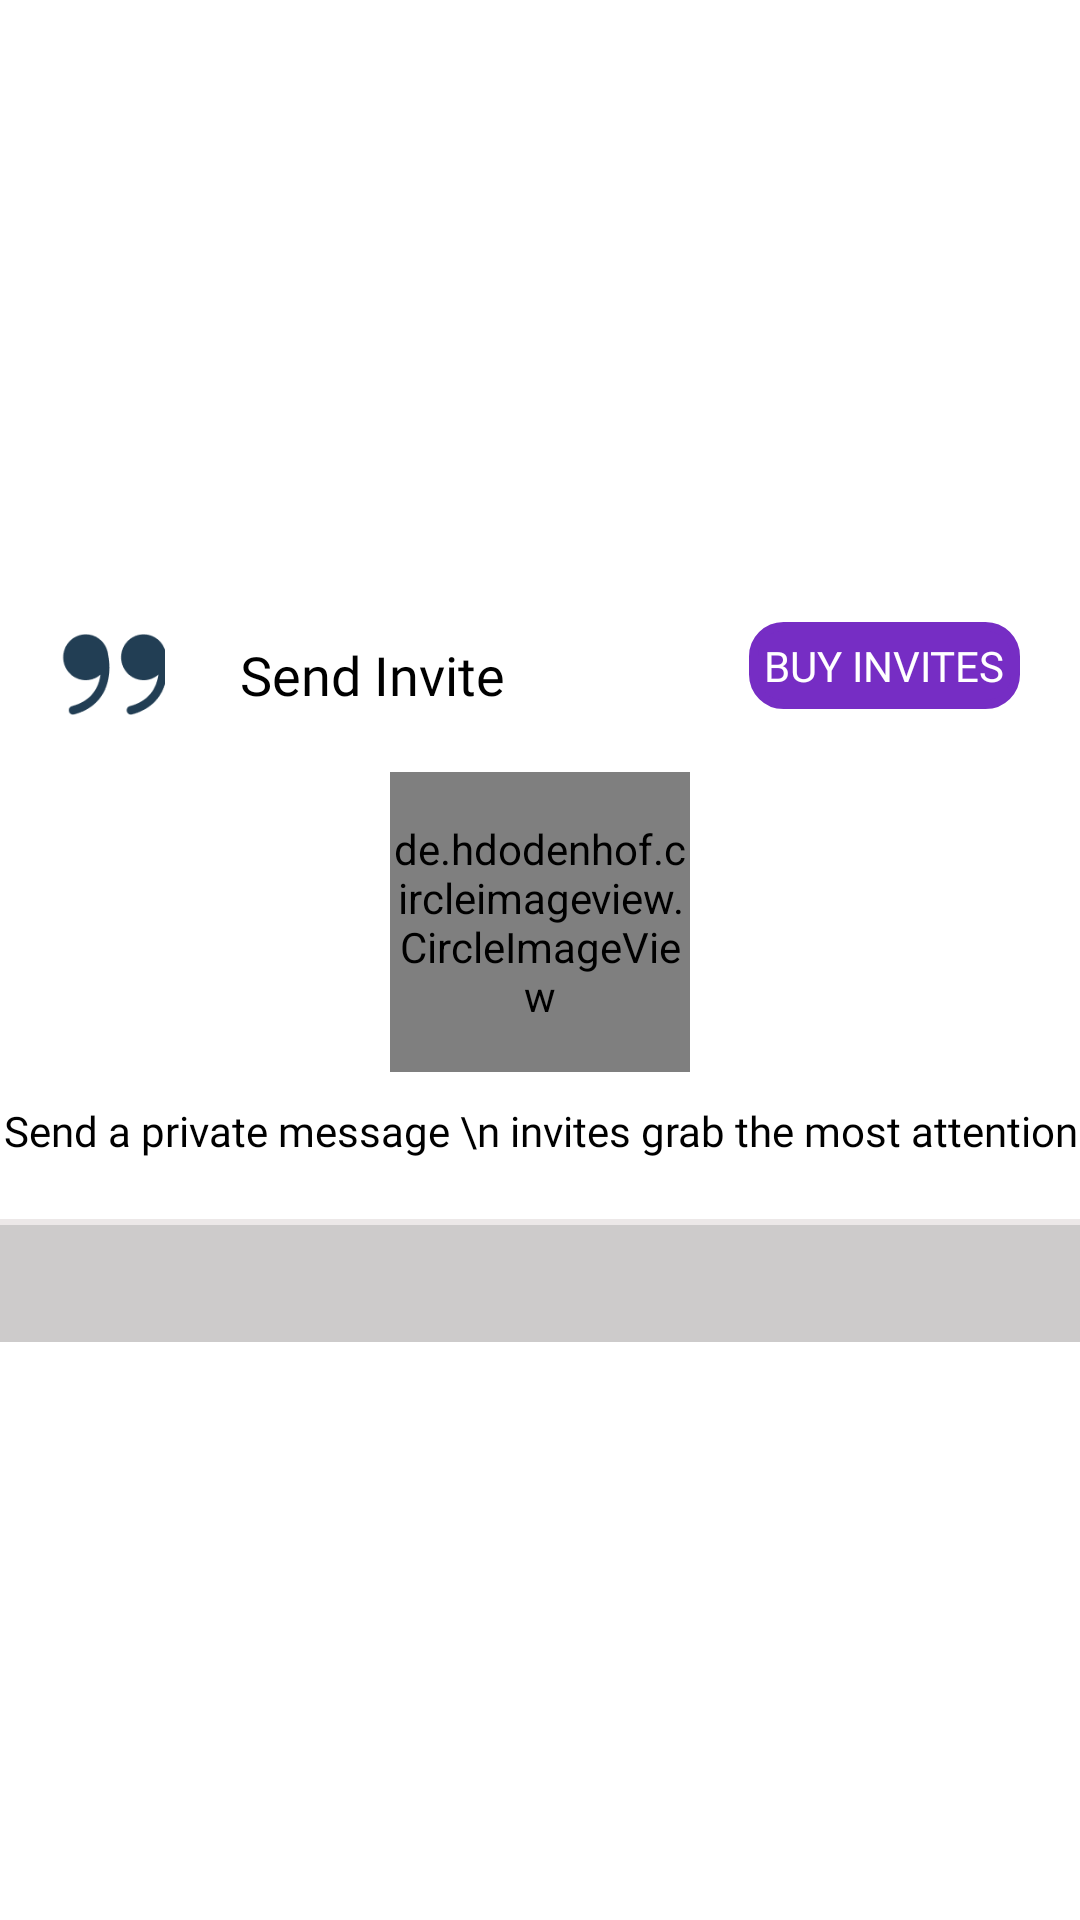

Android layout source for this screen:
<!-- AndroidManifest.xml: application theme Theme.Marier -->
<!-- res/layout/messagedialog.xml -->
<?xml version="1.0" encoding="utf-8"?>
<LinearLayout xmlns:android="http://schemas.android.com/apk/res/android"
    android:layout_width="match_parent"
    android:layout_height="wrap_content"
    xmlns:app="http://schemas.android.com/apk/res-auto"
    android:gravity="center"
    android:orientation="vertical"
    android:background="@color/white"
    android:layout_marginTop="25dp"
    android:layout_gravity="center">
    <LinearLayout
        android:layout_width="match_parent"
        android:layout_height="wrap_content"
        android:layout_marginHorizontal="20dp"
        android:layout_marginTop="15dp"
        android:orientation="horizontal">
        <ImageView
            android:layout_width="35dp"
            android:layout_height="35dp"
            android:src="@drawable/blabla"/>
        <TextView
            android:layout_width="wrap_content"
            android:layout_height="wrap_content"
            android:text="Send Invite"
            android:textColor="@color/black"
            android:layout_gravity="center"
            android:layout_marginLeft="25dp"
            android:textSize="18sp"
            android:fontFamily="@font/roboto_bold"/>
        <LinearLayout
            android:layout_width="match_parent"
            android:layout_height="wrap_content"
            android:gravity="end">
            <TextView
                android:layout_width="wrap_content"
                android:layout_height="wrap_content"
                android:text="BUY INVITES"
                android:padding="5dp"
                android:textSize="14sp"
                android:background="@drawable/lessroundcorner"
                android:fontFamily="@font/roboto_medium"
                android:backgroundTint="@color/appcolor"
                android:textColor="@color/white"/>
        </LinearLayout>

    </LinearLayout>

    <de.hdodenhof.circleimageview.CircleImageView
        android:layout_width="100dp"
        android:layout_height="100dp"
        android:src="@drawable/menssss"
        android:layout_marginTop="15dp"/>

    <TextView
        android:layout_width="match_parent"
        android:layout_height="wrap_content"
        android:text="Send a private message \n invites grab the most attention"
        android:textColor="@color/black"
        android:fontFamily="@font/roboto_bold"
        android:gravity="center"
        android:layout_marginTop="10dp"/>
    <View
        android:layout_width="match_parent"
        android:layout_height="2dp"
        android:background="#ECE8E8"
        android:layout_marginTop="20dp" />
    <LinearLayout
        android:layout_width="match_parent"
        android:layout_height="wrap_content"
        android:orientation="horizontal"
        android:layout_gravity="bottom"
        android:background="@drawable/zeroroundcorner"
        android:backgroundTint="#CDCBCB"
        android:weightSum="1">
        <EditText
            android:id="@+id/etmsg"
            android:layout_width="0dp"
            android:layout_height="wrap_content"
            android:layout_weight="0.9"
            android:padding="10dp"
            android:background="@android:color/transparent"
           android:textSize="14sp"
            android:textColor="@color/black"/>
        <ImageView
            android:id="@+id/imgsend"
            android:layout_width="0dp"
            android:layout_height="wrap_content"
            android:layout_weight="0.1"
            android:padding="10dp"
            app:tint="@color/black"
            android:src="@drawable/ic_baseline_send_24"/>

    </LinearLayout>

</LinearLayout>
<!-- resources referenced by this layout -->
<resources>
  <color name="appcolor">#762DC4</color>
  <color name="black">#FF000000</color>
  <color name="white">#FFFFFFFF</color>
  <!-- drawable blabla: png bitmap (drawable, 2702 bytes) -->
  <!-- drawable lessroundcorner (drawable) -->
  <?xml version="1.0" encoding="UTF-8"?>
  <shape xmlns:android="http://schemas.android.com/apk/res/android">
      <solid android:color="@color/white"/>
  
      <stroke android:width="3dp"
          android:color="@color/white" />
      <solid
          android:color="@color/white"/>
  
  
  
      <corners android:radius="10dp" />
  </shape>
  <!-- drawable zeroroundcorner (drawable) -->
  <?xml version="1.0" encoding="UTF-8"?>
  <shape xmlns:android="http://schemas.android.com/apk/res/android">
      <solid android:color="@color/white"/>
  
      <stroke android:width="3dp"
          android:color="@color/white" />
      <solid
          android:color="@color/white"/>
  
  
  
      <corners android:radius="0dp" />
  </shape>
  <style name="Theme.Marier" parent="Theme.MaterialComponents.Light.NoActionBar.Bridge">
          
          <item name="colorPrimary">@color/black</item>
          <item name="colorPrimaryVariant">@color/black</item>
          <item name="colorOnPrimary">@color/white</item>
          
          <item name="colorSecondary">@color/teal_200</item>
          <item name="colorSecondaryVariant">@color/teal_700</item>
          <item name="colorOnSecondary">@color/black</item>
          
          <item name="android:statusBarColor">?attr/colorPrimaryVariant</item>
          
      </style>
  <color name="teal_200">#FF03DAC5</color>
  <color name="teal_700">#FF018786</color>
</resources>
